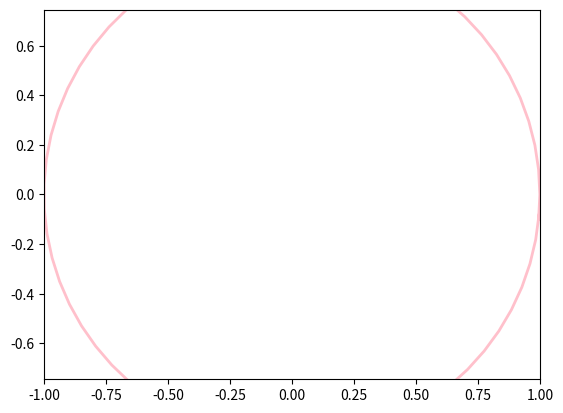

Generate this figure with matplotlib:
import matplotlib.pyplot as plt
import numpy as np
from matplotlib.animation import FuncAnimation



def circle_zoom():
    fig, ax = plt.subplots()
    
    anim_object, = plt.plot([], [], '-', lw = 2, color = 'pink')
    plt.axis('equal')
    
    x, y = [], []
    
    ax.set_xlim(-1, 1)
    ax.set_ylim(-1, 1)
    rad_start = 0.2 
    rad_stop = 1 # рекомендуем брать не больше, чем размеры поля
    
    r = np.linspace(rad_start, rad_stop, 200)
    
    def update(r):
        alpha = np.arange(-0.1, 2 * np.pi, 0.1)
       
        x = r * np.cos(alpha)
        y = r * np.sin(alpha)
    
        anim_object.set_data(x, y)
        return anim_object
    
    ani = FuncAnimation(fig, 
                        update, 
                        frames = r,
                        interval = 40) # ИНТЕРВАЛ В МИЛЛЕСЕКУНДАХ 40 мс = 0.04 с = 25 кадров / с 
    
    ani.save('circle_zoom.gif')
    plt.close()
    
circle_zoom()
